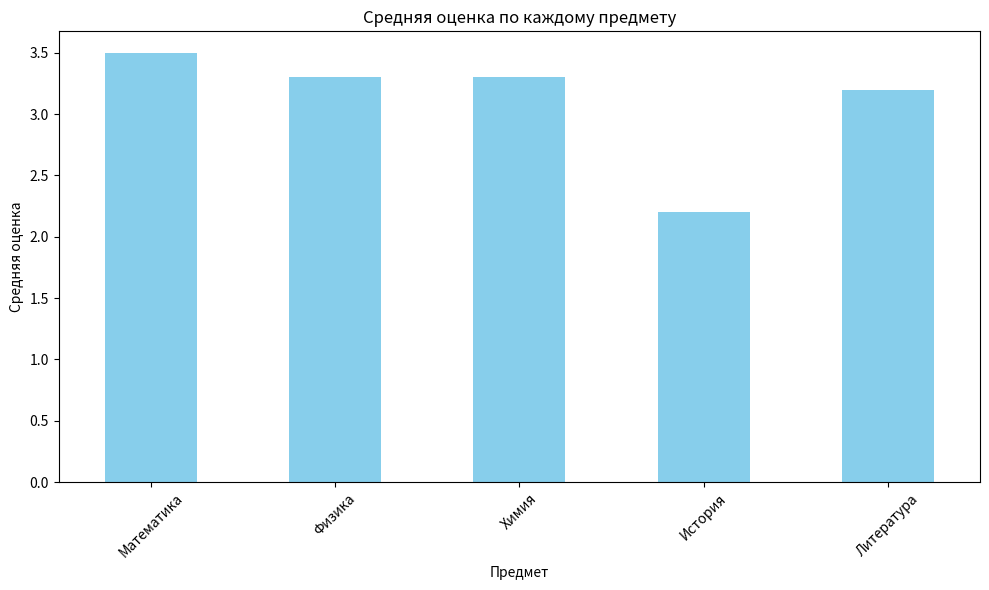

This chart was generated by the following Python code:
import pandas as pd
import matplotlib.pyplot as plt
import random


names = [
    "Александр Смирнов", "Дмитрий Иванов", "Максим Кузнецов", "Анастасия Попова",
    "Екатерина Соловьёва", "Мария Васильева", "Иван Петров", "Светлана Михайлова",
    "Андрей Федоров", "Ольга Лебедева"
]

subjects = ['Математика', 'Физика', 'Химия', 'История', 'Литература']
data = {
    'Имя': [],
    'Математика': [],
    'Физика': [],
    'Химия': [],
    'История': [],
    'Литература': []
}

for name in random.sample(names, 10):
    data['Имя'].append(name)
    data['Математика'].append(random.randint(1, 5))
    data['Физика'].append(random.randint(1, 5))
    data['Химия'].append(random.randint(1, 5))
    data['История'].append(random.randint(1, 5))
    data['Литература'].append(random.randint(1, 5))

df = pd.DataFrame(data)

# 2. Вывод первых нескольких строк DataFrame
print("Первые несколько строк DataFrame:")
print(df.head())


# 3. Средняя оценка по каждому предмету
print("\nСредняя оценка по каждому предмету:")
mean_scores = df.select_dtypes(include='number').mean()
print(mean_scores)


# 4. Медианная оценка по каждому предмету
print("\nМедианная оценка по каждому предмету:")
median_scores = df.select_dtypes(include='number').median()
print(median_scores)


# 5. Q1 и Q3 для оценок по математике
Q1_math = df['Математика'].quantile(0.25)
Q3_math = df['Математика'].quantile(0.75)
print(f"\nQ1 для Математики: {Q1_math}")
print(f"Q3 для Математики: {Q3_math}")


# 6. Вычисление IQR
IQR_math = Q3_math - Q1_math
print(f"\nIQR для Математики: {IQR_math}")


# 7. Стандартное отклонение по каждому предмету
print("\nСтандартное отклонение по каждому предмету:")
std_scores = df.select_dtypes(include='number').median()
print(std_scores)


# Визуализация средних оценок
plt.figure(figsize=(10, 6))
mean_scores.plot(kind='bar', color='skyblue')
plt.title('Средняя оценка по каждому предмету')
plt.xlabel('Предмет')
plt.ylabel('Средняя оценка')
plt.xticks(rotation=45)
plt.tight_layout()
plt.show()


